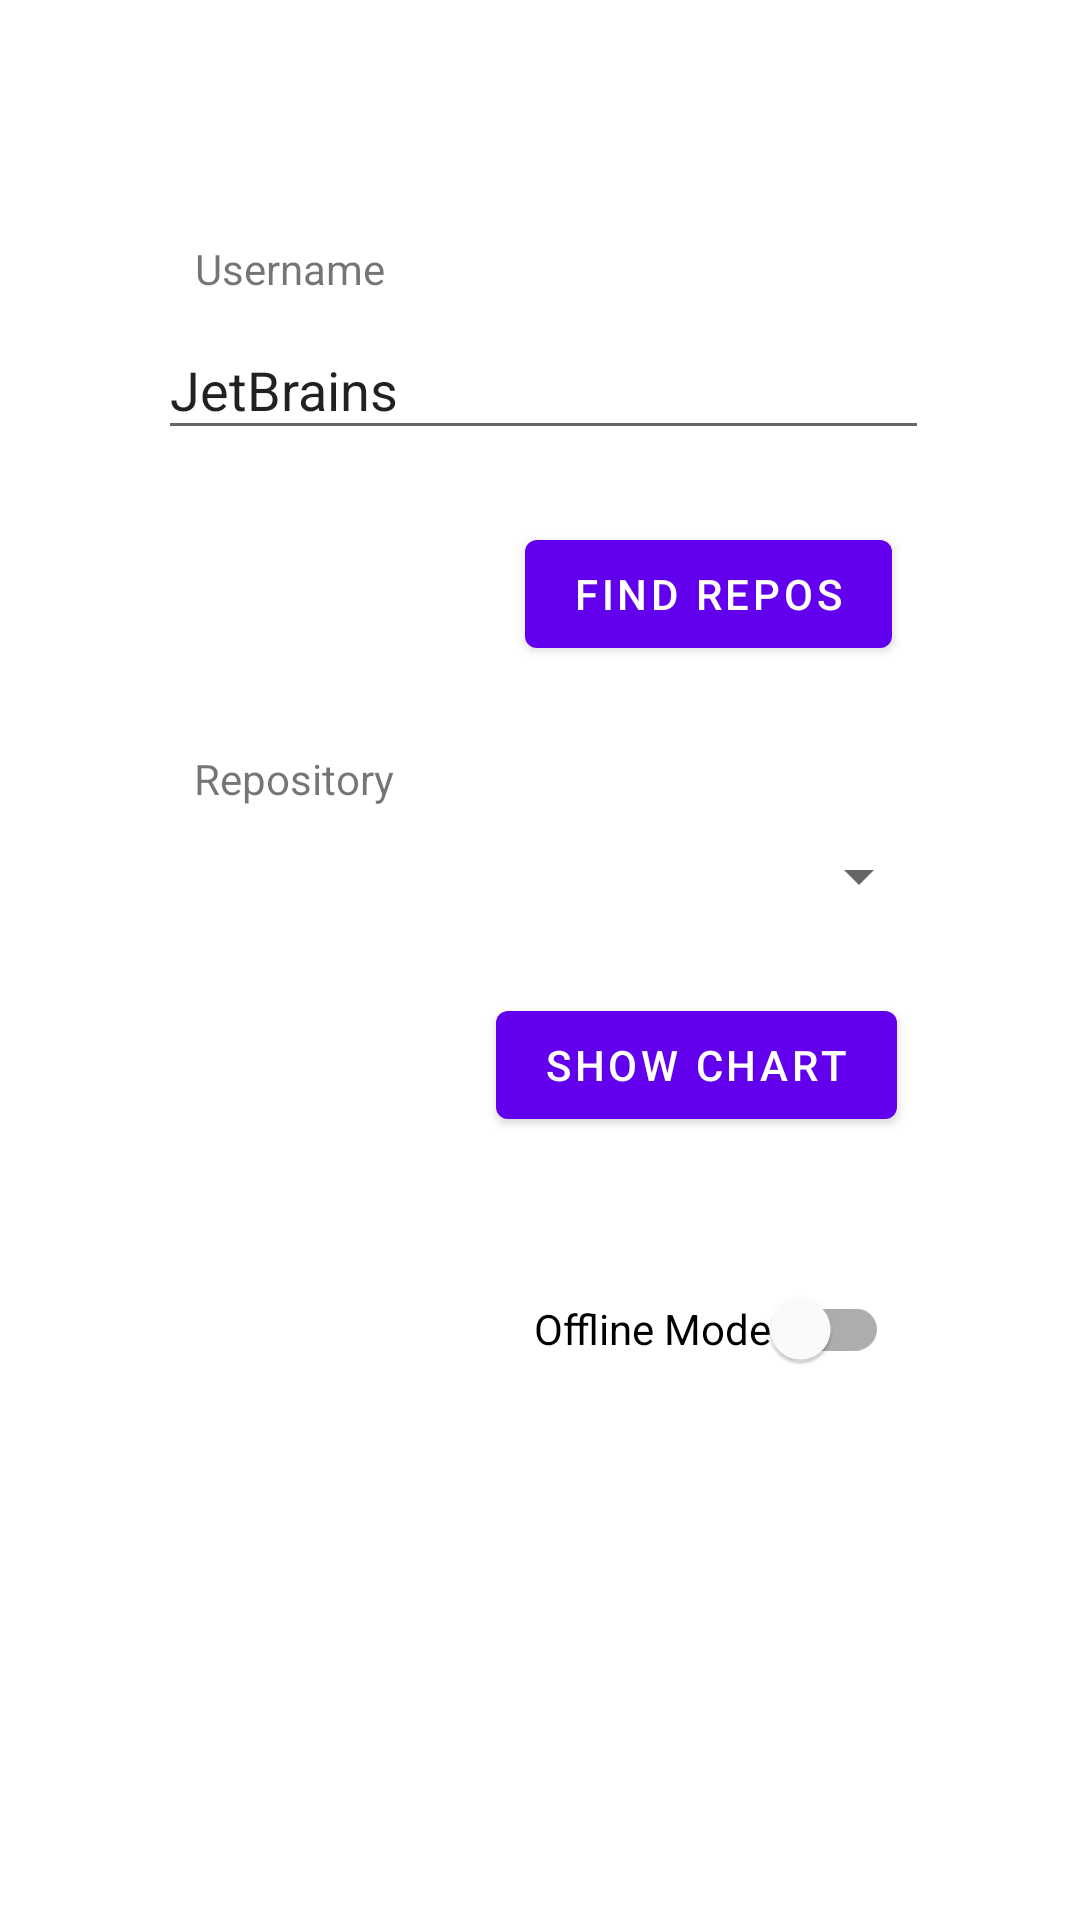

Layout XML and referenced resources for this Android screen:
<!-- AndroidManifest.xml: application theme Theme.GithubStarWatchdog -->
<!-- res/layout/fragment_find_repo.xml -->
<?xml version="1.0" encoding="utf-8"?>
<androidx.constraintlayout.widget.ConstraintLayout xmlns:android="http://schemas.android.com/apk/res/android"
    xmlns:app="http://schemas.android.com/apk/res-auto"
    xmlns:tools="http://schemas.android.com/tools"
    android:id="@+id/frameLayout"
    android:layout_width="match_parent"
    android:layout_height="match_parent"
    tools:context=".ui.FindRepoFragment">

    <Button
        android:id="@+id/button_load"
        android:layout_width="wrap_content"
        android:layout_height="wrap_content"
        android:layout_marginTop="24dp"
        android:text="@string/label_show_chart"
        app:layout_constraintEnd_toEndOf="parent"
        app:layout_constraintHorizontal_bias="0.73"
        app:layout_constraintStart_toStartOf="parent"
        app:layout_constraintTop_toBottomOf="@+id/spinner_repo" />

    <TextView
        android:id="@+id/textview_username_input_label"
        android:layout_width="wrap_content"
        android:layout_height="wrap_content"
        android:layout_marginTop="80dp"
        android:text="@string/title_username_input"
        app:layout_constraintEnd_toEndOf="parent"
        app:layout_constraintHorizontal_bias="0.219"
        app:layout_constraintStart_toStartOf="parent"
        app:layout_constraintTop_toTopOf="parent" />

    <TextView
        android:id="@+id/textview_reponame_input_label"
        android:layout_width="wrap_content"
        android:layout_height="wrap_content"
        android:layout_marginTop="28dp"
        android:text="@string/title_reponame_input"
        app:layout_constraintEnd_toEndOf="parent"
        app:layout_constraintHorizontal_bias="0.22"
        app:layout_constraintStart_toStartOf="parent"
        app:layout_constraintTop_toBottomOf="@+id/button_find_user_repos" />

    <EditText
        android:id="@+id/input_username"
        android:layout_width="257dp"
        android:layout_height="43dp"
        android:layout_marginTop="8dp"
        android:autofillHints=""
        android:ems="10"
        android:hint="@string/hint_username_input"
        android:inputType="textPersonName"
        android:text="JetBrains"
        app:layout_constraintEnd_toEndOf="parent"
        app:layout_constraintHorizontal_bias="0.512"
        app:layout_constraintStart_toStartOf="parent"
        app:layout_constraintTop_toBottomOf="@+id/textview_username_input_label" />

    <Button
        android:id="@+id/button_find_user_repos"
        android:layout_width="wrap_content"
        android:layout_height="wrap_content"
        android:layout_marginTop="24dp"
        android:text="@string/button_find_repos_text"
        app:layout_constraintEnd_toEndOf="parent"
        app:layout_constraintHorizontal_bias="0.737"
        app:layout_constraintStart_toStartOf="parent"
        app:layout_constraintTop_toBottomOf="@+id/input_username" />

    <Spinner
        android:id="@+id/spinner_repo"
        android:layout_width="260dp"
        android:layout_height="30dp"
        android:layout_marginTop="8dp"
        app:layout_constraintEnd_toEndOf="parent"
        app:layout_constraintHorizontal_bias="0.503"
        app:layout_constraintStart_toStartOf="parent"
        app:layout_constraintTop_toBottomOf="@+id/textview_reponame_input_label" />

    <com.google.android.material.switchmaterial.SwitchMaterial
        android:id="@+id/switch_offline_mode"
        android:layout_width="wrap_content"
        android:layout_height="wrap_content"
        android:layout_marginTop="40dp"
        android:text="@string/label_offline_mode"
        app:layout_constraintEnd_toEndOf="parent"
        app:layout_constraintHorizontal_bias="0.736"
        app:layout_constraintStart_toStartOf="parent"
        app:layout_constraintTop_toBottomOf="@+id/button_load" />

    <com.google.android.material.switchmaterial.SwitchMaterial
        android:id="@+id/switch_hide_not_loaded"
        android:layout_width="wrap_content"
        android:layout_height="wrap_content"
        android:layout_marginTop="12dp"
        android:text="@string/label_hide_not_loaded"
        android:visibility="gone"
        app:layout_constraintEnd_toEndOf="parent"
        app:layout_constraintHorizontal_bias="0.721"
        app:layout_constraintStart_toStartOf="parent"
        app:layout_constraintTop_toBottomOf="@+id/switch_offline_mode" />
</androidx.constraintlayout.widget.ConstraintLayout>
<!-- resources referenced by this layout -->
<resources>
  <string name="button_find_repos_text">Find Repos</string>
  <string name="hint_username_input">Name of github user or organization</string>
  <string name="label_hide_not_loaded">Hide not loaded</string>
  <string name="label_offline_mode">Offline Mode</string>
  <string name="label_show_chart">Show Chart</string>
  <string name="title_reponame_input">Repository</string>
  <string name="title_username_input">Username</string>
  <style name="Theme.GithubStarWatchdog" parent="Theme.MaterialComponents.DayNight.DarkActionBar">
          
          <item name="colorPrimary">@color/purple_500</item>
          <item name="colorPrimaryVariant">@color/purple_700</item>
          <item name="colorOnPrimary">@color/white</item>
          
          <item name="colorSecondary">@color/teal_200</item>
          <item name="colorSecondaryVariant">@color/teal_700</item>
          <item name="colorOnSecondary">@color/black</item>
          
          <item name="android:statusBarColor" tools:targetApi="l">?attr/colorPrimaryVariant</item>
          
      </style>
  <!-- not gathered from this repository: default colours our renderer supplied (Android Studio template values) -->
  <color name="purple_500">#FF6200EE</color>
  <color name="purple_700">#FF3700B3</color>
  <color name="teal_200">#FF03DAC5</color>
  <color name="teal_700">#FF018786</color>
  <color name="black">#FF000000</color>
  <color name="white">#FFFFFFFF</color>
</resources>
